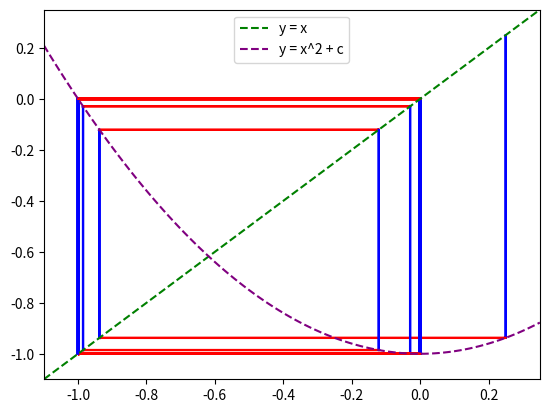

The matplotlib source for this figure:
import matplotlib.pyplot as plt
import numpy as np

# Define the function for xn+1
def logistic_map(x, c):
    return x**2 + c

# Set the initial values
c = -1  # Change this to your desired value of 'c'

# Initialize a list to store the (x, x_next) pairs
x_array = [0.25, -0.9375, -0.12109375, -0.9853363037109375, -0.029112368589267135, -0.9991524699951226, -0.0016943417026455965, -0.9999971292061947, -5.741579369278327e-6, -0.9999999999670343, -6.593148249578462e-11, -1.0, 0.0, -1.0, 0.0, -1.0, 0.0, -1.0, 0.0, -1.0, 0.0, -1.0, 0.0, -1.0, 0.0, -1.0, 0.0, -1.0, 0.0, -1.0, 0.0, -1.0, 0.0, -1.0, 0.0, -1.0, 0.0, -1.0, 0.0, -1.0, 0.0]


# Initialize the starting point
x_start, y_start = x_array[0], x_array[0]

for i in range(1, len(x_array)):
    y = x_array[i]
    
    plt.arrow(x_start, y_start, 0, y - y_start, head_width=0.0015, head_length=0.002, fc='blue', ec='blue', lw=1.5)
    x_start, y_start = x_start, y

    plt.arrow(x_start, y_start, y_start - x_start, 0, head_width=0.0015, head_length=0.002, fc='red', ec='red', lw=1.5)
    x_start, y_start = y_start, y_start

# Set the x-axis and y-axis limits
x_min = min(x_array) - 0.1
x_max = max(x_array) + 0.1
y_min = min(x_array) - 0.1
y_max = max(x_array) + 0.1
plt.xlim(x_min, x_max)
plt.ylim(y_min, y_max)

x_identity = np.linspace(x_min, x_max, 100)
plt.plot(x_identity, x_identity, linestyle='--', color='green', label='y = x')

x_square_plus_c = np.linspace(x_min, x_max, 100)
y_square_plus_c = x_square_plus_c**2 + c
plt.plot(x_square_plus_c, y_square_plus_c, linestyle='--', color='purple', label='y = x^2 + c')

plt.legend()
plt.show()

